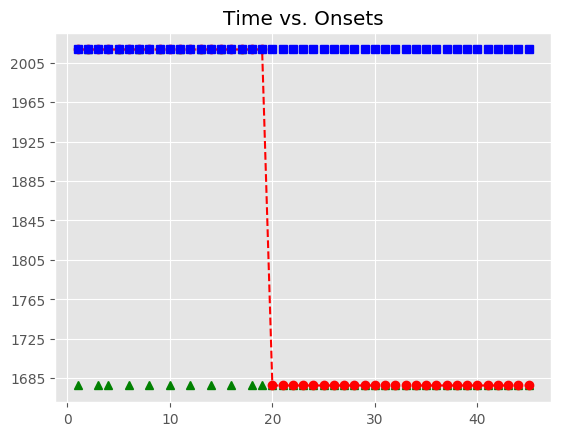

Values plotted in this chart, from the file beside it:
, Asynchrony, Tap Onset, Test, True Onset, User ID, IOI, Max, Min, Sanitized Tap Onset, Sanitized Asynchrony, Sanitized Mean Asynchrony, Sanitized Std Dev Asynchrony, Mean Asynchrony, Std Dev Asynchrony, Missed Taps, Phase Correction Response
1, 1302, 2018-05-07 12:34:12.119664000, H2a2, 2018-05-07 12:34:10.817611000, 407, 0 days 00:00:00.335809000, 2018-05-07 12:34:10.985515500, 2018-05-07 12:34:10.649704000, , , 85.66, 82.29, 4703, 2198, 37, 
2, 1650, 2018-05-07 12:34:12.803206000, H2a2, 2018-05-07 12:34:11.153420000, 407, 0 days 00:00:00.335705000, 2018-05-07 12:34:11.321272500, 2018-05-07 12:34:10.985515500, 2018-05-07 12:34:11.317157000, 163.7, 85.66, 82.29, 4703, 2198, 37, 
3, 2043, 2018-05-07 12:34:13.531728000, H2a2, 2018-05-07 12:34:11.489125000, 407, 0 days 00:00:00.335870000, 2018-05-07 12:34:11.657060000, 2018-05-07 12:34:11.321272500, , , 85.66, 82.29, 4703, 2198, 37, 
4, 2403, 2018-05-07 12:34:14.228070000, H2a2, 2018-05-07 12:34:11.824995000, 407, 0 days 00:00:00.335593000, 2018-05-07 12:34:11.992791500, 2018-05-07 12:34:11.657060000, , , 85.66, 82.29, 4703, 2198, 37, 
5, 2772, 2018-05-07 12:34:14.932153000, H2a2, 2018-05-07 12:34:12.160588000, 407, 0 days 00:00:00.319701000, 2018-05-07 12:34:12.320438500, 2018-05-07 12:34:11.992791500, 2018-05-07 12:34:12.119664000, -40.92, 85.66, 82.29, 4703, 2198, 37, 
6, 3172, 2018-05-07 12:34:15.652767000, H2a2, 2018-05-07 12:34:12.480289000, 407, 0 days 00:00:00.336143000, 2018-05-07 12:34:12.648360500, 2018-05-07 12:34:12.320438500, , , 85.66, 82.29, 4703, 2198, 37, 
7, 3492, 2018-05-07 12:34:16.307941000, H2a2, 2018-05-07 12:34:12.816432000, 407, 0 days 00:00:00.335926000, 2018-05-07 12:34:12.984395000, 2018-05-07 12:34:12.648360500, 2018-05-07 12:34:12.803206000, -13.23, 85.66, 82.29, 4703, 2198, 37, 
8, 3827, 2018-05-07 12:34:16.979247000, H2a2, 2018-05-07 12:34:13.152358000, 407, 0 days 00:00:00.335793000, 2018-05-07 12:34:13.320254500, 2018-05-07 12:34:12.984395000, , , 85.66, 82.29, 4703, 2198, 37, 
9, 4199, 2018-05-07 12:34:17.687343000, H2a2, 2018-05-07 12:34:13.488151000, 407, 0 days 00:00:00.335831000, 2018-05-07 12:34:13.656066500, 2018-05-07 12:34:13.320254500, 2018-05-07 12:34:13.531728000, 43.58, 85.66, 82.29, 4703, 2198, 37, 
10, 4613, 2018-05-07 12:34:18.436777000, H2a2, 2018-05-07 12:34:13.823982000, 407, 0 days 00:00:00.319807000, 2018-05-07 12:34:13.983885500, 2018-05-07 12:34:13.656066500, , , 85.66, 82.29, 4703, 2198, 37, 
11, 5042, 2018-05-07 12:34:19.186204000, H2a2, 2018-05-07 12:34:14.143789000, 407, 0 days 00:00:00.335514000, 2018-05-07 12:34:14.311546000, 2018-05-07 12:34:13.983885500, 2018-05-07 12:34:14.228070000, 84.28, 85.66, 82.29, 4703, 2198, 37, 
12, 5423, 2018-05-07 12:34:19.902661000, H2a2, 2018-05-07 12:34:14.479303000, 407, 0 days 00:00:00.336080000, 2018-05-07 12:34:14.647343000, 2018-05-07 12:34:14.311546000, , , 85.66, 82.29, 4703, 2198, 37, 
13, 5763, 2018-05-07 12:34:20.578062000, H2a2, 2018-05-07 12:34:14.815383000, 407, 0 days 00:00:00.335816000, 2018-05-07 12:34:14.983291000, 2018-05-07 12:34:14.647343000, 2018-05-07 12:34:14.932153000, 116.8, 85.66, 82.29, 4703, 2198, 37, 
14, 6160, 2018-05-07 12:34:21.311099000, H2a2, 2018-05-07 12:34:15.151199000, 407, 0 days 00:00:00.335870000, 2018-05-07 12:34:15.319134000, 2018-05-07 12:34:14.983291000, , , 85.66, 82.29, 4703, 2198, 37, 
15, 6594, 2018-05-07 12:34:22.080788000, H2a2, 2018-05-07 12:34:15.487069000, 407, 0 days 00:00:00.335803000, 2018-05-07 12:34:15.654970500, 2018-05-07 12:34:15.319134000, 2018-05-07 12:34:15.652767000, 165.7, 85.66, 82.29, 4703, 2198, 37, 
16, 7023, 2018-05-07 12:34:22.846361000, H2a2, 2018-05-07 12:34:15.822872000, 407, 0 days 00:00:00.319713000, 2018-05-07 12:34:15.982728500, 2018-05-07 12:34:15.654970500, , , 85.66, 82.29, 4703, 2198, 37, 
17, 7453, 2018-05-07 12:34:23.595544000, H2a2, 2018-05-07 12:34:16.142585000, 407, 0 days 00:00:00.335797000, 2018-05-07 12:34:16.310483500, 2018-05-07 12:34:15.982728500, 2018-05-07 12:34:16.307941000, 165.4, 85.66, 82.29, 4703, 2198, 37, 
18, 7977, 2018-05-07 12:34:24.455373000, H2a2, 2018-05-07 12:34:16.478382000, 407, 0 days 00:00:00.335895000, 2018-05-07 12:34:16.646329500, 2018-05-07 12:34:16.310483500, , , 85.66, 82.29, 4703, 2198, 37, 
19, 8452, 2018-05-07 12:34:25.265950000, H2a2, 2018-05-07 12:34:16.814277000, 407, 0 days 00:00:00.335761000, 2018-05-07 12:34:16.982157500, 2018-05-07 12:34:16.646329500, , , 85.66, 82.29, 4703, 2198, 37, 
20, , , H2a2, 2018-05-07 12:34:17.150038000, 407, 0 days 00:00:00.335823000, 2018-05-07 12:34:17.317949500, 2018-05-07 12:34:16.982157500, , , 85.66, 82.29, 4703, 2198, 37, 
21, , , H2a2, 2018-05-07 12:34:17.485861000, 407, 0 days 00:00:00.319627000, 2018-05-07 12:34:17.645674500, 2018-05-07 12:34:17.317949500, , , 85.66, 82.29, 4703, 2198, 37, 
22, , , H2a2, 2018-05-07 12:34:17.805488000, 407, 0 days 00:00:00.336080000, 2018-05-07 12:34:17.973528000, 2018-05-07 12:34:17.645674500, , , 85.66, 82.29, 4703, 2198, 37, 
23, , , H2a2, 2018-05-07 12:34:18.141568000, 407, 0 days 00:00:00.335653000, 2018-05-07 12:34:18.309394500, 2018-05-07 12:34:17.973528000, , , 85.66, 82.29, 4703, 2198, 37, 
24, , , H2a2, 2018-05-07 12:34:18.477221000, 407, 0 days 00:00:00.336026000, 2018-05-07 12:34:18.645234000, 2018-05-07 12:34:18.309394500, , , 85.66, 82.29, 4703, 2198, 37, 
25, , , H2a2, 2018-05-07 12:34:18.813247000, 407, 0 days 00:00:00.335713000, 2018-05-07 12:34:18.981103500, 2018-05-07 12:34:18.645234000, , , 85.66, 82.29, 4703, 2198, 37, 
26, , , H2a2, 2018-05-07 12:34:19.148960000, 407, 0 days 00:00:00.319857000, 2018-05-07 12:34:19.308888500, 2018-05-07 12:34:18.981103500, , , 85.66, 82.29, 4703, 2198, 37, 
27, , , H2a2, 2018-05-07 12:34:19.468817000, 407, 0 days 00:00:00.335895000, 2018-05-07 12:34:19.636764500, 2018-05-07 12:34:19.308888500, , , 85.66, 82.29, 4703, 2198, 37, 
28, , , H2a2, 2018-05-07 12:34:19.804712000, 407, 0 days 00:00:00.335678000, 2018-05-07 12:34:19.972551000, 2018-05-07 12:34:19.636764500, , , 85.66, 82.29, 4703, 2198, 37, 
29, , , H2a2, 2018-05-07 12:34:20.140390000, 407, 0 days 00:00:00.335803000, 2018-05-07 12:34:20.308291500, 2018-05-07 12:34:19.972551000, , , 85.66, 82.29, 4703, 2198, 37, 
30, , , H2a2, 2018-05-07 12:34:20.476193000, 407, 0 days 00:00:00.335931000, 2018-05-07 12:34:20.644158500, 2018-05-07 12:34:20.308291500, , , 85.66, 82.29, 4703, 2198, 37, 
31, , , H2a2, 2018-05-07 12:34:20.812124000, 407, 0 days 00:00:00.335733000, 2018-05-07 12:34:20.979990500, 2018-05-07 12:34:20.644158500, , , 85.66, 82.29, 4703, 2198, 37, 
32, , , H2a2, 2018-05-07 12:34:21.147857000, 407, 0 days 00:00:00.319929000, 2018-05-07 12:34:21.307821500, 2018-05-07 12:34:20.979990500, , , 85.66, 82.29, 4703, 2198, 37, 
33, , , H2a2, 2018-05-07 12:34:21.467786000, 407, 0 days 00:00:00.335688000, 2018-05-07 12:34:21.635630000, 2018-05-07 12:34:21.307821500, , , 85.66, 82.29, 4703, 2198, 37, 
34, , , H2a2, 2018-05-07 12:34:21.803474000, 407, 0 days 00:00:00.335878000, 2018-05-07 12:34:21.971413000, 2018-05-07 12:34:21.635630000, , , 85.66, 82.29, 4703, 2198, 37, 
35, , , H2a2, 2018-05-07 12:34:22.139352000, 407, 0 days 00:00:00.335959000, 2018-05-07 12:34:22.307331500, 2018-05-07 12:34:21.971413000, , , 85.66, 82.29, 4703, 2198, 37, 
36, , , H2a2, 2018-05-07 12:34:22.475311000, 407, 0 days 00:00:00.335835000, 2018-05-07 12:34:22.643228500, 2018-05-07 12:34:22.307331500, , , 85.66, 82.29, 4703, 2198, 37, 
37, , , H2a2, 2018-05-07 12:34:22.811146000, 407, 0 days 00:00:00.319793000, 2018-05-07 12:34:22.971042500, 2018-05-07 12:34:22.643228500, , , 85.66, 82.29, 4703, 2198, 37, 
38, , , H2a2, 2018-05-07 12:34:23.130939000, 407, 0 days 00:00:00.335872000, 2018-05-07 12:34:23.298875000, 2018-05-07 12:34:22.971042500, , , 85.66, 82.29, 4703, 2198, 37, 
39, , , H2a2, 2018-05-07 12:34:23.466811000, 407, 0 days 00:00:00.335533000, 2018-05-07 12:34:23.634577500, 2018-05-07 12:34:23.298875000, , , 85.66, 82.29, 4703, 2198, 37, 
40, , , H2a2, 2018-05-07 12:34:23.802344000, 407, 0 days 00:00:00.335917000, 2018-05-07 12:34:23.970302500, 2018-05-07 12:34:23.634577500, , , 85.66, 82.29, 4703, 2198, 37, 
41, , , H2a2, 2018-05-07 12:34:24.138261000, 407, 0 days 00:00:00.335867000, 2018-05-07 12:34:24.306194500, 2018-05-07 12:34:23.970302500, , , 85.66, 82.29, 4703, 2198, 37, 
42, , , H2a2, 2018-05-07 12:34:24.474128000, 407, 0 days 00:00:00.319975000, 2018-05-07 12:34:24.634115500, 2018-05-07 12:34:24.306194500, , , 85.66, 82.29, 4703, 2198, 37, 
43, , , H2a2, 2018-05-07 12:34:24.794103000, 407, 0 days 00:00:00.335754000, 2018-05-07 12:34:24.961980000, 2018-05-07 12:34:24.634115500, , , 85.66, 82.29, 4703, 2198, 37, 
44, , , H2a2, 2018-05-07 12:34:25.129857000, 407, 0 days 00:00:00.335810000, 2018-05-07 12:34:25.297762000, 2018-05-07 12:34:24.961980000, , , 85.66, 82.29, 4703, 2198, 37, 
45, , , H2a2, 2018-05-07 12:34:25.465667000, 407, 0 days 00:00:00.335681000, 2018-05-07 12:34:25.633507500, 2018-05-07 12:34:25.297762000, , , 85.66, 82.29, 4703, 2198, 37, 
